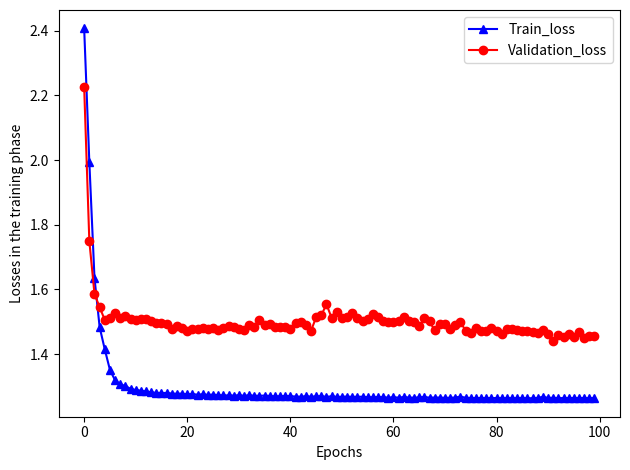

Write the Python code that produced this figure.
import matplotlib.pyplot as plt
from matplotlib import rcParams

rcParams.update({'figure.autolayout': True})

loss = [2.4068861772984635, 1.9946499930487738, 1.6362912825175695, 1.4837432691870123, 1.4147392887707531,
        1.3513979556489033, 1.3189882182990853, 1.3066226193513819, 1.3017109792278767, 1.2927164558380368,
        1.289290674149044, 1.2871316911051514, 1.2849301463502214, 1.2819311282411874, 1.2803080636988242,
        1.2801234415178786, 1.2799548112526142, 1.27827963564131, 1.2775305328755993, 1.2781436611525385,
        1.2757071159924569, 1.2770045249340185, 1.2746394658214832, 1.2760239917344727, 1.2741469510648615,
        1.275181992764616, 1.2732781834072537, 1.2724605043939392, 1.2725421047294792, 1.272013462620017,
        1.2729327994048911, 1.2714106117817039, 1.2729570327402213, 1.2714401969203242, 1.2712780762812028,
        1.2719822926496072, 1.2708152208799197, 1.2696430113370245, 1.26972833722567, 1.2710658141544886,
        1.2702408558056679, 1.2690275497537442, 1.2685404086659615, 1.2699177317728652, 1.268736793881371,
        1.2694653640558691, 1.2703077330580885, 1.2678811117034321, 1.2699697858652319, 1.2678802665158764,
        1.2680502064013608, 1.2688902797312123, 1.2677269433961764, 1.2683178423994221, 1.2683859792335954,
        1.2667491730348563, 1.2668315029228385, 1.2672973436022561, 1.2669063465935844, 1.2657586073328788,
        1.2667515368268183, 1.2657376079962999, 1.2673187300010964, 1.2658942199888683, 1.2653051759830858,
        1.2663250228084584, 1.2675908137461076, 1.2655657418400732, 1.2657294067335718, 1.265762323845421,
        1.2647938179591345, 1.2650985793461875, 1.2657975963394057, 1.2688531137648082, 1.2653033270827467,
        1.2644675799778529, 1.2642555606848769, 1.2643601002937062, 1.2640937709724251, 1.2641699101769315,
        1.2643361261912756, 1.2638844112870555, 1.2640321309394096, 1.2640321170631961, 1.2639014725121662,
        1.2641909330610246, 1.2638292337851549, 1.2637553473629017, 1.2647927835504844, 1.2681239084381695,
        1.2647310335589885, 1.2650453615440893, 1.2641341169044453, 1.2642126472328497, 1.2644994210524114,
        1.2640995600866893, 1.2646552547155445, 1.2640036674613886, 1.264144026833657, 1.2641362029618897]
val_loss = [2.2249909052773127, 1.7499023070411077, 1.5864084334600539, 1.5451536538108948, 1.5058397962933494,
            1.5107314000054011, 1.5260486300029452, 1.5126470421987868, 1.5179152450864277, 1.5090197835649763,
            1.5060769281690083, 1.5074371818512204, 1.5101683783152746, 1.5038896326034787, 1.495857452589368,
            1.4955944220225017, 1.4946567671639579, 1.4777399377217368, 1.4864433644309876, 1.4799163303677998,
            1.4705606320547679, 1.4777991279723153, 1.4784938418675984, 1.4815348538141402, 1.4788747496075101,
            1.4820144195405265, 1.4745992403181771, 1.4813875451920524, 1.4886240523958962, 1.4830467227905515,
            1.4782553646299574, 1.4749277470603821, 1.490398367245992, 1.4843298121104165, 1.5050237651855227,
            1.4889132106114948, 1.493309741928464, 1.4849869334508503, 1.4837685690985785, 1.4825327169327509,
            1.4782691247879514, 1.4952550766960022, 1.4991035385737344, 1.491127125800602, 1.471606663295201,
            1.5144522379315088, 1.5195890456911116, 1.5544568905754694, 1.5124250915315416, 1.5288908027467274,
            1.513176921814207, 1.5159186124801636, 1.5287335505561224, 1.510727670457628, 1.5024914325229706,
            1.5083082952196636, 1.5233174921974304, 1.5162931869900416, 1.5036533446539015, 1.4991095766188607,
            1.498808913760715, 1.5018825966214377, 1.5135987296937004, 1.5026307616915022, 1.4994424032786535,
            1.4855819032305764, 1.5110933383305867, 1.5010209802597287, 1.4737071271926638, 1.4927370396871416,
            1.4925815302228171, 1.4764029733718387, 1.4888315276494102, 1.4984197673343478, 1.4730568386259533,
            1.4667169593629383, 1.4809374922797793, 1.4701726342004442, 1.4714766930020045, 1.4799808623298767,
            1.471967241120717, 1.463430885284666, 1.4787009973374625, 1.477591385917058, 1.4738067975119939,
            1.4702585027331398, 1.4700856341256037, 1.4680379875122556, 1.4668746827140686, 1.4739546529830447,
            1.4638810933582367, 1.4406066205766466, 1.4594524228383625, 1.4538436957768031, 1.4638346868848044,
            1.4516332660402571, 1.4693883525000677, 1.4508615334828694, 1.4569413321358817, 1.4562423550893391]

plt.plot(loss, 'b-^')
plt.plot(val_loss, 'r-o')
# plt.title('Model loss')
plt.ylabel('Losses in the training phase')
plt.xlabel('Epochs')
plt.legend(['Train_loss', 'Validation_loss'], loc='upper right')
# plt.savefig('loss.jpg')
plt.savefig('losses_in_training_phase.pdf')
plt.show()
